Labelled photos from "footwear", an image-classification folder in akbar909/sarmad. The possible labels are: fake, genuine.

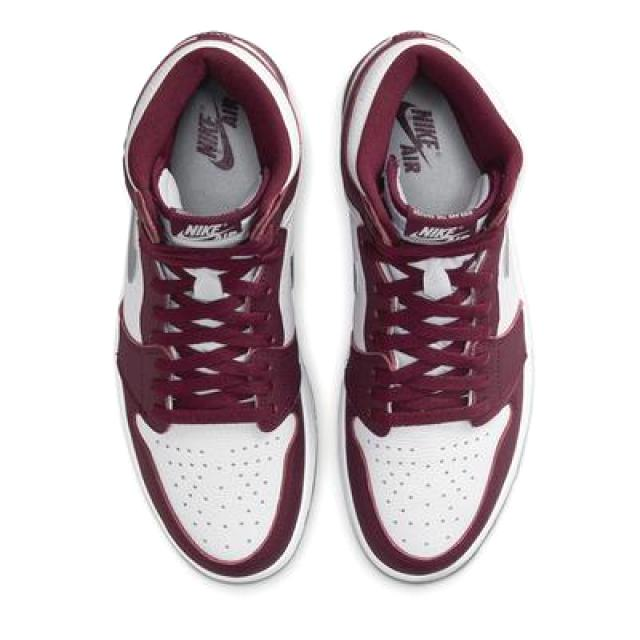
Label: genuine

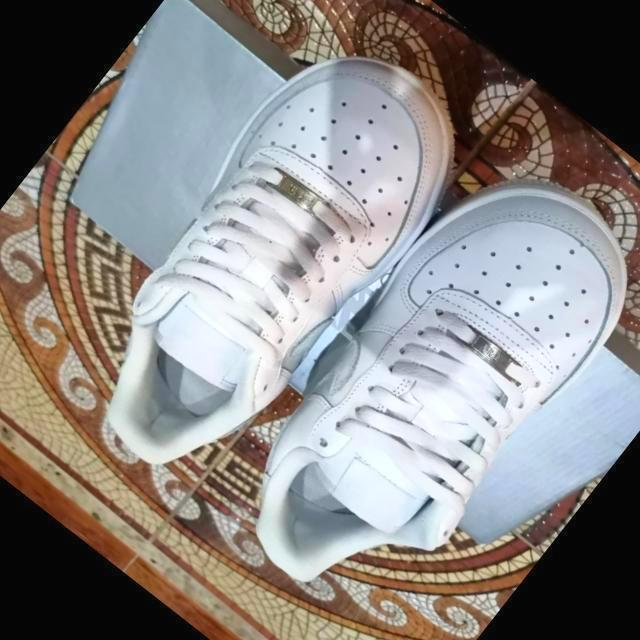
Label: fake

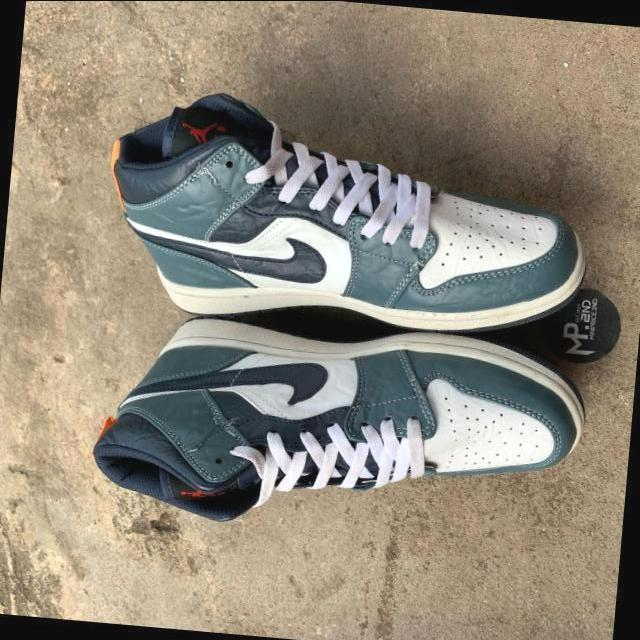
Label: fake

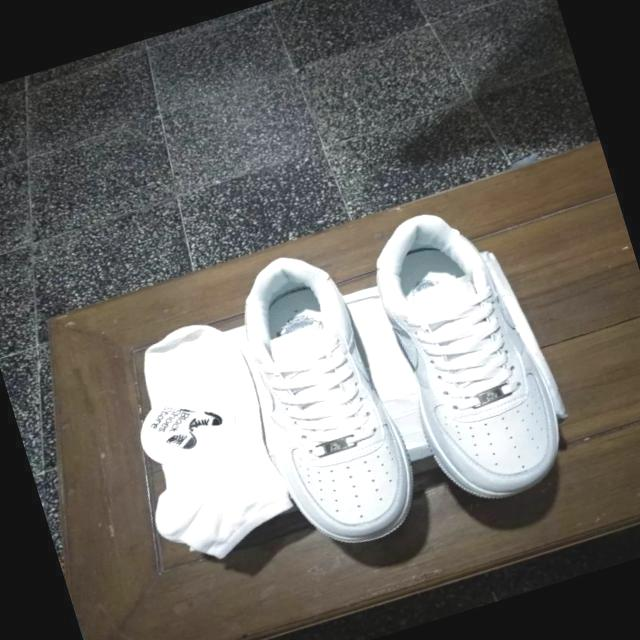
Label: fake

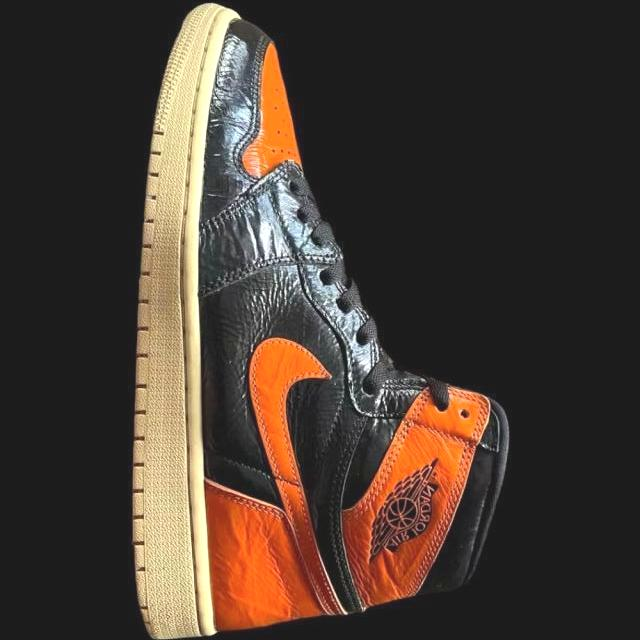
Label: genuine

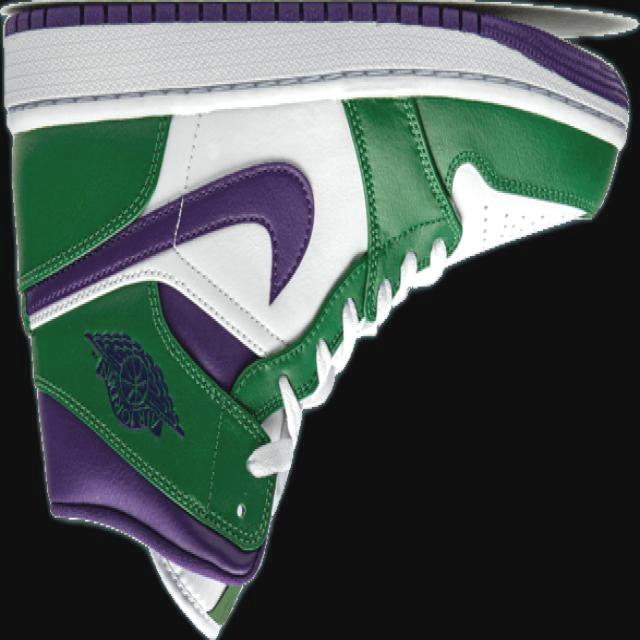
Label: genuine
